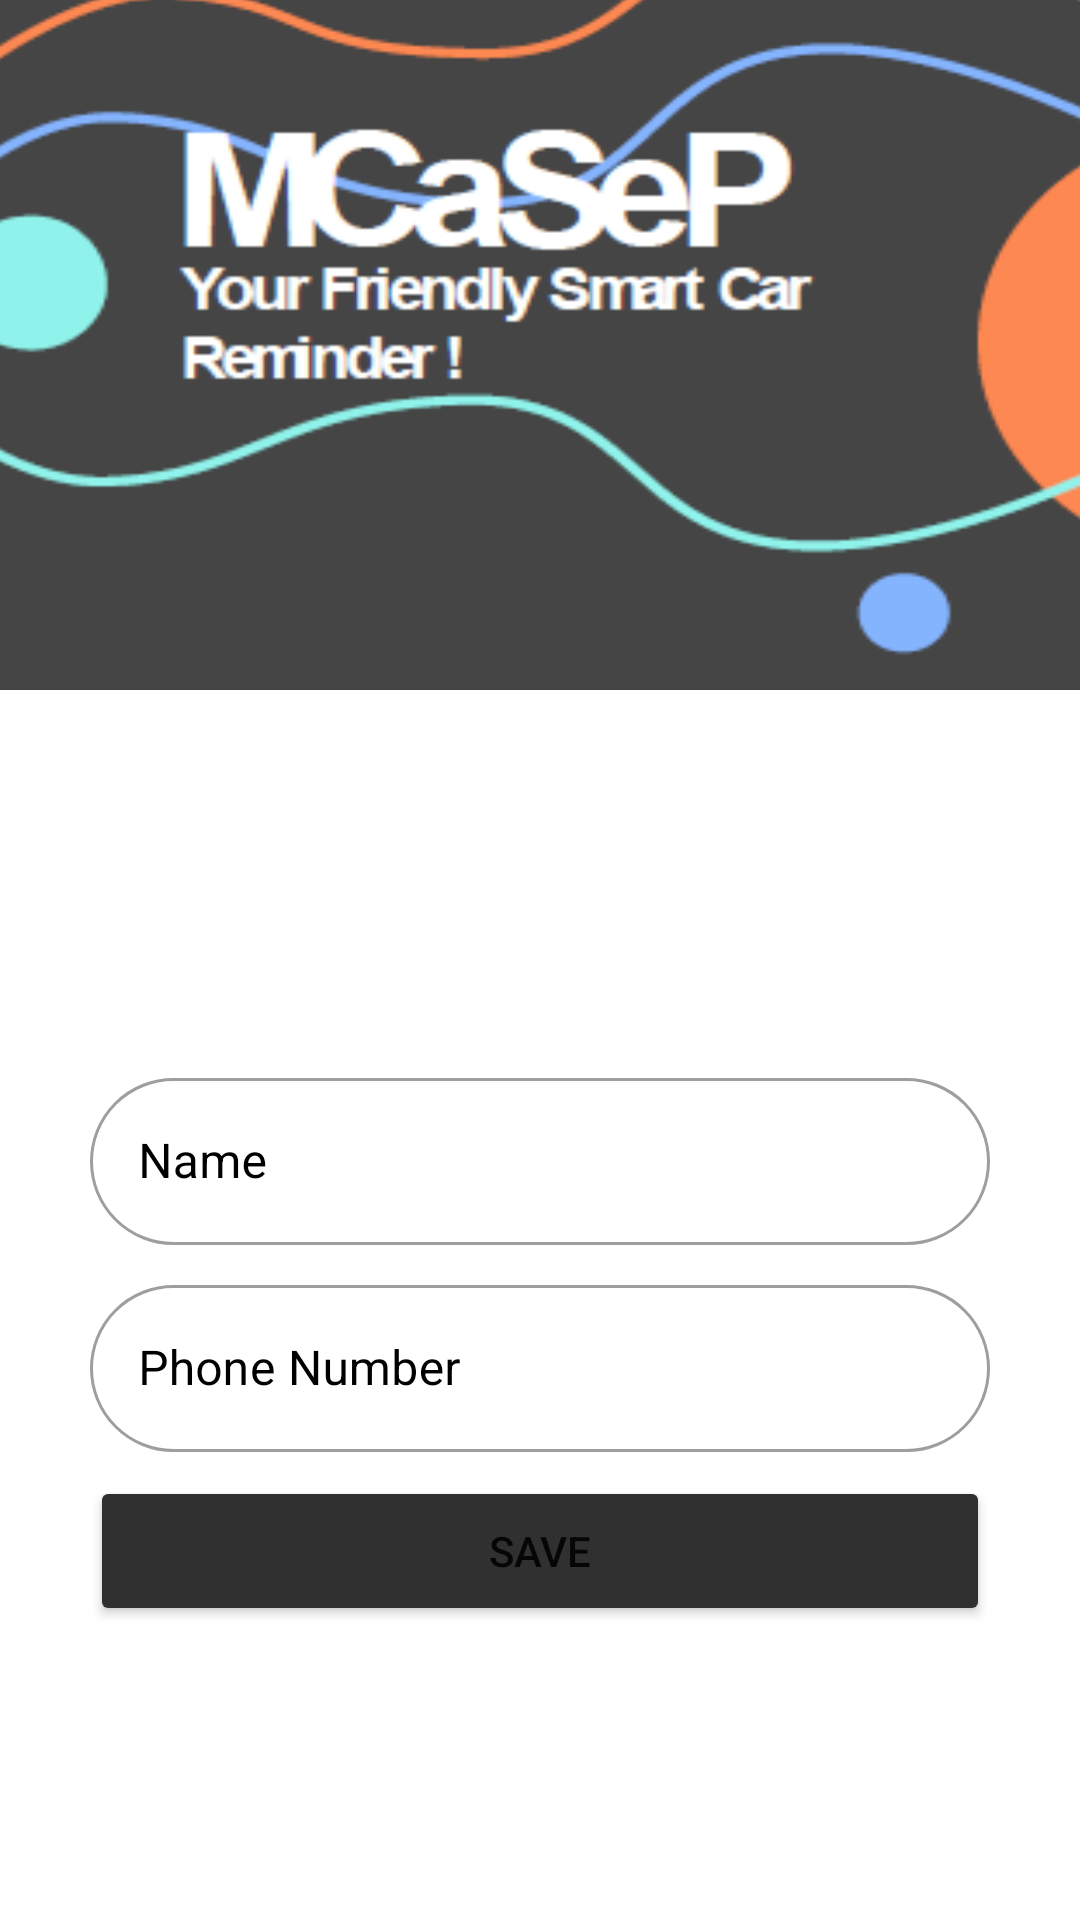

Here is an Android app screen rendered from its layout file. Give the layout XML and the strings, colors and styles it references.
<!-- AndroidManifest.xml: application theme Theme.MCaSeP -->
<!-- res/layout/activity_account.xml -->
<?xml version="1.0" encoding="utf-8"?>
<androidx.constraintlayout.widget.ConstraintLayout xmlns:android="http://schemas.android.com/apk/res/android"
    xmlns:app="http://schemas.android.com/apk/res-auto"
    xmlns:tools="http://schemas.android.com/tools"
    android:layout_width="match_parent"
    android:layout_height="match_parent"
    tools:context=".activity.Account">

    <LinearLayout
        android:layout_width="460dp"
        android:layout_height="wrap_content"
        android:layout_marginBottom="80dp"
        android:background="@drawable/top"
        app:layout_constraintBottom_toTopOf="@+id/txtViewLogIn"
        app:layout_constraintEnd_toEndOf="parent"
        app:layout_constraintStart_toStartOf="parent" />

    <TextView
        android:id="@+id/txtViewLogIn"
        android:layout_width="wrap_content"
        android:layout_height="wrap_content"
        android:layout_marginTop="390dp"
        android:layout_marginBottom="160dp"
        android:gravity="center"
        android:textSize="27dp"
        android:textColor="@color/black"
        android:textStyle="bold"
        android:text="My Account"
        app:layout_constraintBottom_toTopOf="@+id/textInputLayoutName"
        app:layout_constraintEnd_toEndOf="parent"
        app:layout_constraintStart_toStartOf="parent"
        app:layout_constraintTop_toTopOf="parent" />

    <com.google.android.material.textfield.TextInputLayout
        android:id="@+id/textInputLayoutName"
        style="@style/Widget.MaterialComponents.TextInputLayout.OutlinedBox"
        android:layout_width="0dp"
        android:layout_height="wrap_content"
        android:layout_marginBottom="8dp"
        android:hint="Name"
        android:textColorHint="@color/black"
        app:boxCornerRadiusBottomEnd="100dp"
        app:boxCornerRadiusBottomStart="100dp"
        app:boxCornerRadiusTopEnd="100dp"
        app:boxCornerRadiusTopStart="100dp"
        app:layout_constraintBottom_toTopOf="@+id/textInputLayoutPhoneNum"
        app:layout_constraintEnd_toEndOf="@+id/textInputLayoutPhoneNum"
        app:layout_constraintStart_toStartOf="@+id/textInputLayoutPhoneNum">

        <com.google.android.material.textfield.TextInputEditText
            android:id="@+id/edtTxtName"
            android:layout_width="match_parent"
            android:layout_height="wrap_content"
            android:ellipsize="end"
            android:maxLines="1"
            tools:ignore="KeyboardInaccessibleWidget" />

    </com.google.android.material.textfield.TextInputLayout>

    <com.google.android.material.textfield.TextInputLayout
        android:id="@+id/textInputLayoutPhoneNum"
        style="@style/Widget.MaterialComponents.TextInputLayout.OutlinedBox"
        android:layout_width="0dp"
        android:layout_height="wrap_content"
        android:layout_marginBottom="8dp"
        android:hint="Phone Number"
        android:textColorHint="@color/black"
        app:boxCornerRadiusBottomEnd="100dp"
        app:boxCornerRadiusBottomStart="100dp"
        app:boxCornerRadiusTopEnd="100dp"
        app:boxCornerRadiusTopStart="100dp"
        app:layout_constraintBottom_toTopOf="@+id/btnSave"
        app:layout_constraintEnd_toEndOf="@+id/btnSave"
        app:layout_constraintStart_toStartOf="@+id/btnSave">

        <com.google.android.material.textfield.TextInputEditText
            android:id="@+id/edtTxtPhoneNum"
            android:layout_width="match_parent"
            android:layout_height="wrap_content"
            android:ellipsize="end"
            android:inputType="number"
            android:maxLines="1"
            tools:ignore="KeyboardInaccessibleWidget" />

    </com.google.android.material.textfield.TextInputLayout>

    <Button
        android:id="@+id/btnSave"
        android:layout_width="300dp"
        android:layout_height="50dp"
        android:backgroundTint="@color/btnBackgroundColor"
        android:text="Save"
        app:cornerRadius="100dp"
        android:layout_marginTop="100dp"
        app:layout_constraintBottom_toBottomOf="parent"
        app:layout_constraintEnd_toEndOf="parent"
        app:layout_constraintStart_toStartOf="parent"
        app:layout_constraintTop_toTopOf="parent"
        app:layout_constraintVertical_bias="0.8" />

</androidx.constraintlayout.widget.ConstraintLayout>
<!-- resources referenced by this layout -->
<resources>
  <color name="black">#FF000000</color>
  <color name="btnBackgroundColor">#303030</color>
  <!-- drawable top: png bitmap (drawable, 22076 bytes) -->
  <style name="Theme.MCaSeP" parent="Theme.MaterialComponents.DayNight.DarkActionBar">
          
          <item name="colorPrimary">@color/purple_500</item>
          <item name="colorPrimaryVariant">@color/purple_700</item>
          <item name="colorOnPrimary">@color/white</item>
          
          <item name="colorSecondary">@color/teal_200</item>
          <item name="colorSecondaryVariant">@color/teal_700</item>
          <item name="colorOnSecondary">@color/black</item>
          
          <item name="android:statusBarColor" tools:targetApi="l">?attr/colorPrimaryVariant</item>
          
          <item name="windowNoTitle">true</item>
          <item name="windowActionBar">false</item>
      </style>
  <color name="purple_500">#FF6200EE</color>
  <color name="purple_700">#FF3700B3</color>
  <color name="white">#FFFFFFFF</color>
  <color name="teal_200">#FF03DAC5</color>
  <color name="teal_700">#FF018786</color>
</resources>
